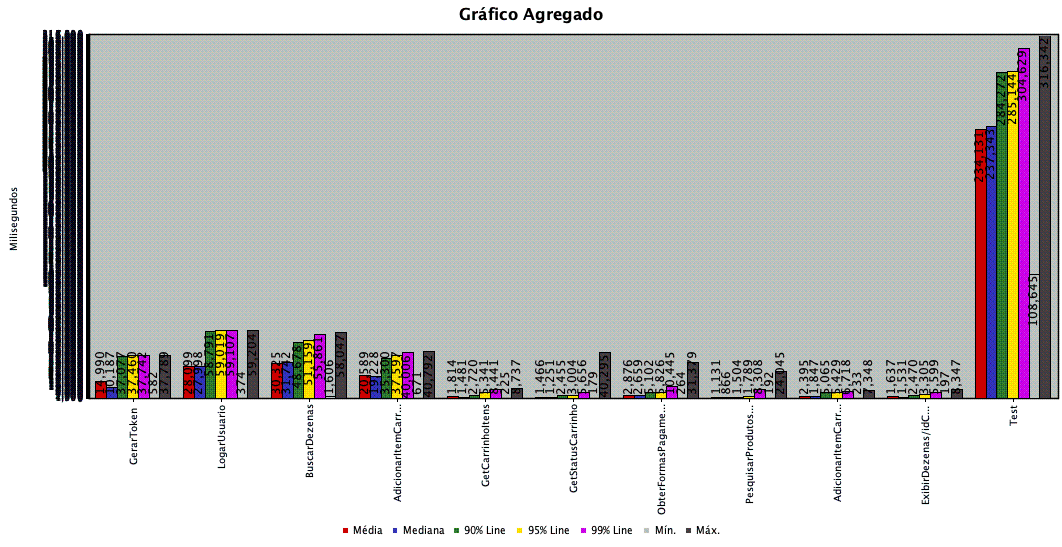

The data file committed next to this chart (first rows):
GerarToken, 170, 14990, 10187, 37077, 37460, 37742, 582, 37789, 0.000%, 4.48833, 4.82, 1.81
LogarUsuario, 170, 28099, 27998, 58791, 59019, 59107, 374, 59204, 38.824%, 1.765, 1.68, 1.14
BuscarDezenas, 680, 30325, 31742, 48678, 51159, 55861, 1606, 58047, 49.559%, 2.688, 33.97, 1.63
AdicionarItemCarrinhoPreVenda, 340, 20589, 19228, 35300, 37597, 40006, 671, 40792, 0.294%, 1.228, 3.87, 0.85
GetCarrinhoItens, 340, 1814, 1481, 2720, 5341, 8441, 225, 8737, 0.000%, 1.311, 4.13, 0.79
GetStatusCarrinho, 680, 1466, 1251, 2455, 3004, 5656, 179, 40295, 0.000%, 2.565, 5.77, 1.41
ObterFormasPagamentoDisponiveis, 680, 2876, 2659, 5102, 5826, 10445, 264, 31379, 0.000%, 2.566, 23.39, 1.64
PesquisarProdutosDisponiveis, 170, 1131, 866, 1504, 1789, 8308, 192, 24045, 0.000%, 0.6722, 3.85, 0.38
AdicionarItemCarrinho, 340, 2395, 1847, 5065, 5429, 6718, 233, 7348, 0.000%, 1.348, 5.01, 0.94
ExibirDezenas/idCarrinhoItem, 170, 1637, 1531, 2470, 3305, 5599, 197, 8347, 0.000%, 0.7133, 1.85, 0.39
Test, 170, 234131, 237343, 284272, 285144, 304629, 108645, 316342, 92.941%, 0.5364, 67.80, 7.14
TOTAL, 3910, 20359, 2900, 37252, 57764, 278440, 179, 316342, 14.373%, 12.34, 135.6, 14.29
